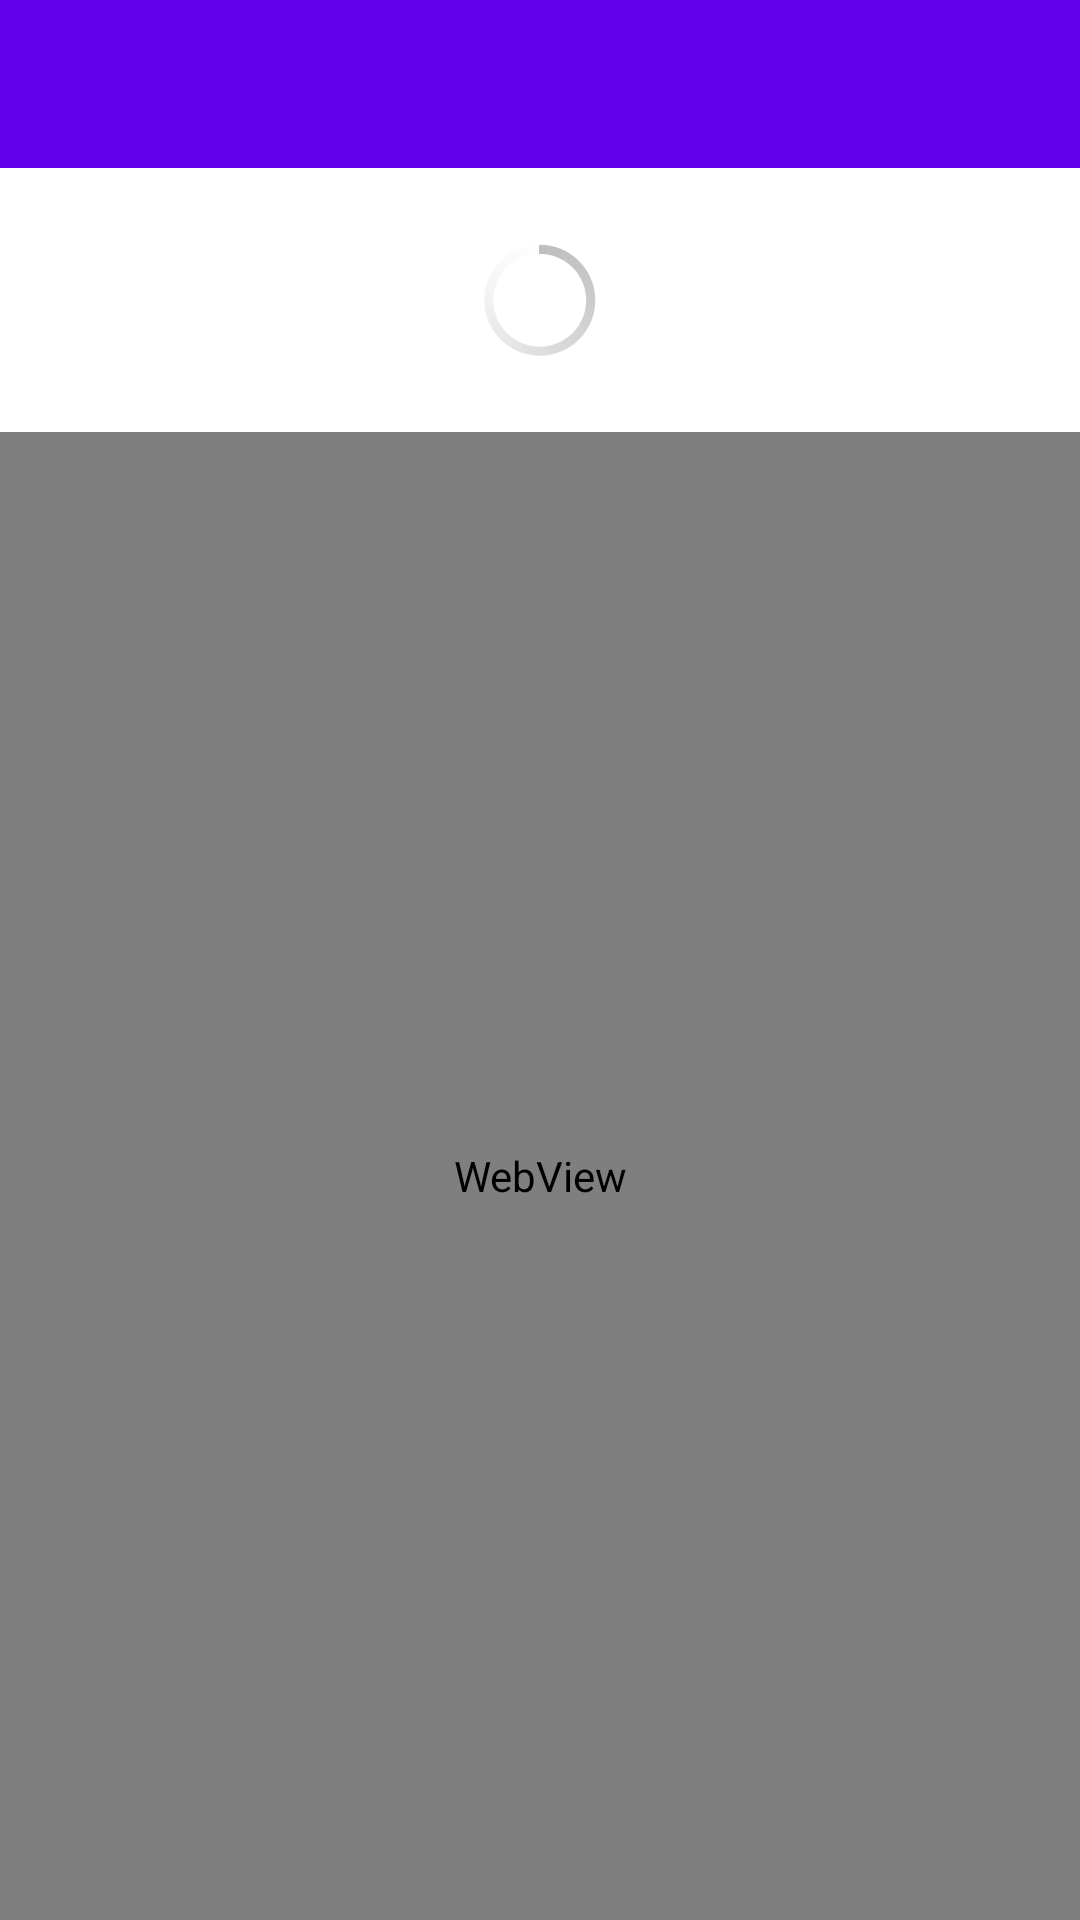

Reconstruct the res/layout file that produces this screen, plus the resources it refers to.
<!-- AndroidManifest.xml: application theme AppTheme -->
<!-- res/layout/activity_news_detail.xml -->
<?xml version="1.0" encoding="utf-8"?>
<LinearLayout xmlns:android="http://schemas.android.com/apk/res/android"
    xmlns:app="http://schemas.android.com/apk/res-auto"
    xmlns:tools="http://schemas.android.com/tools"
    android:id="@+id/activity_main"
    android:layout_width="match_parent"
    android:layout_height="match_parent"
    android:orientation="vertical"
    android:background="@color/white"
    tools:context="com.fedming.gdoulife.activity.NewsDetailActivity">

    <android.support.design.widget.AppBarLayout
        android:id="@+id/app_bar"
        android:layout_width="match_parent"
        android:layout_height="wrap_content"
        android:theme="@style/ThemeOverlay.AppCompat.Dark.ActionBar">

        <android.support.v7.widget.Toolbar
            android:id="@+id/toolbar"
            android:layout_width="match_parent"
            android:layout_height="?attr/actionBarSize"
            android:background="?attr/colorPrimary"
            app:layout_scrollFlags="scroll|enterAlways"
            app:popupTheme="@style/ThemeOverlay.AppCompat.Light" />

    </android.support.design.widget.AppBarLayout>

    <ProgressBar
        android:padding="20dp"
        android:background="@color/white"
        android:id="@+id/progress_bar"
        android:layout_width="match_parent"
        android:layout_height="wrap_content"
        android:indeterminate="true"
        style="@android:style/Widget.Holo.ProgressBar"/>

    <WebView
        android:background="@color/white"
        android:scrollbars="vertical"
        android:id="@+id/news_detail_webView"
        android:layout_width="match_parent"
        android:layout_height="match_parent" />

</LinearLayout>
<!-- resources referenced by this layout -->
<resources>
  <style name="AppTheme" parent="Theme.AppCompat.Light.NoActionBar">
          
          <item name="colorPrimary">@color/colorPrimary</item>
          <item name="colorPrimaryDark">@color/colorPrimaryDark</item>
          <item name="colorAccent">@color/colorAccent</item>
      </style>
  <!-- not gathered from this repository: default colours our renderer supplied (Android Studio template values) -->
  <color name="white">#FFFFFFFF</color>
  <color name="colorPrimary">#FF6200EE</color>
  <color name="colorPrimaryDark">#FF3700B3</color>
  <color name="colorAccent">#FF03DAC5</color>
</resources>
